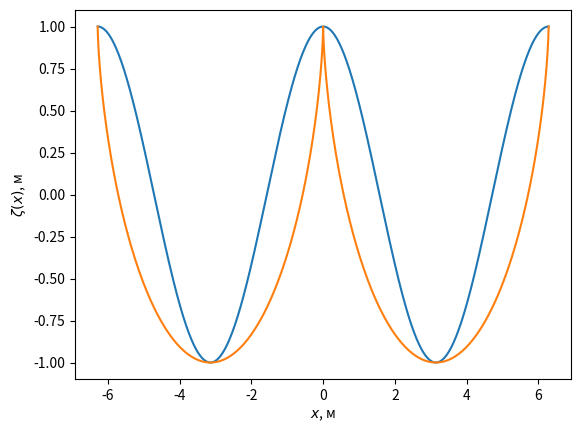
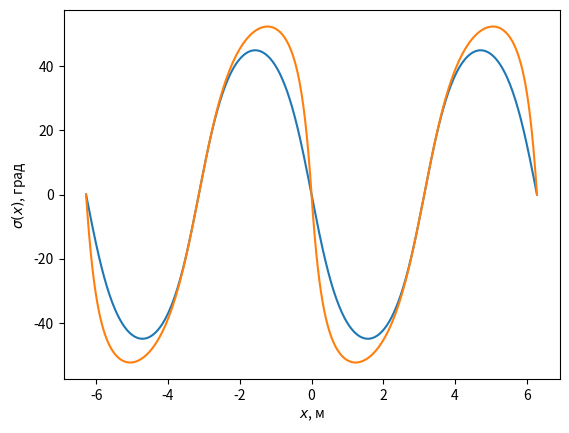
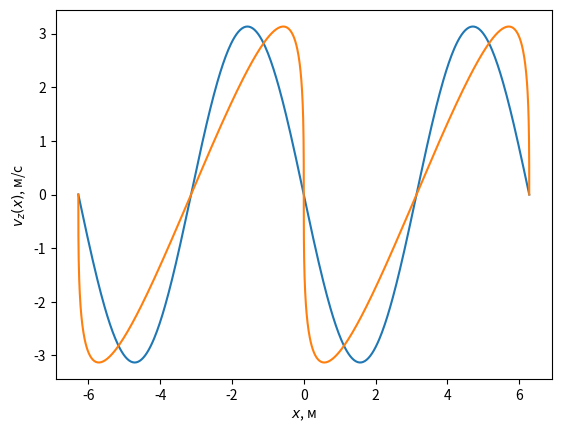
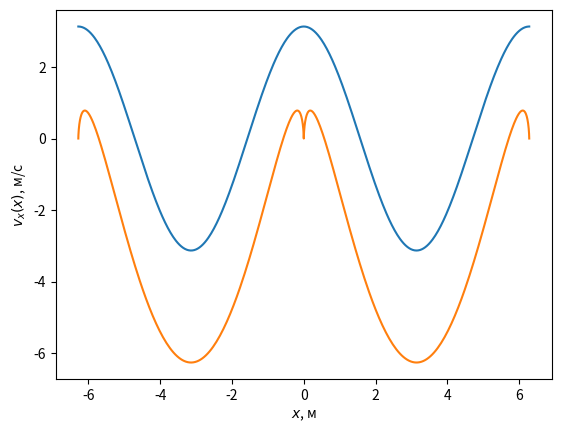
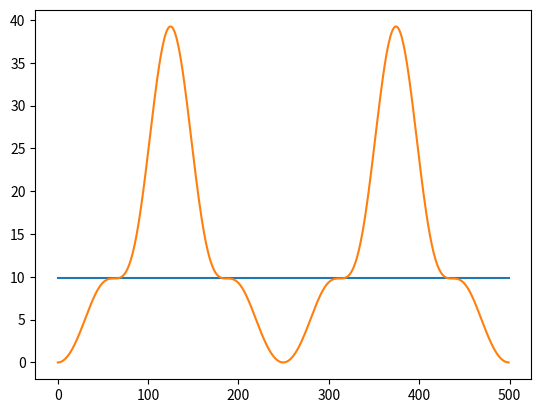

Write the Python code that produced these figures, in order.
import numpy as np
from numpy import exp
import matplotlib.pyplot as plt 

def dispersion(k):
    k = abs(k)
    return np.sqrt(9.81*k + 74e-6*k**3)


A = 1

k = 1

x = np.linspace(-2*np.pi, 2*np.pi, 500)
x0 = np.linspace(-2*np.pi, 2*np.pi, 500)
t = 0

kr = k*x*exp(1j*0)
w = dispersion(k)
e = A * exp(1j*kr)  * exp(1j*w*t)

surface = np.zeros((5, x.size))
# Высоты (z)
surface[0,:] =  +e.real
# Наклоны X (dz/dx)
surface[1,:] =  -e.imag * k.real
# Наклоны Y (dz/dy)
surface[2,:] =  -e.imag * k.imag
# Орбитальные скорости Vz (dz/dt)
surface[3,:] =  -e.imag * w

# Vh -- скорость частицы вдоль направления распространения ветра.
# см. [shuleykin], гл. 3, пар. 5 Энергия волн.
# Из ЗСЭ V_h^2 + V_z^2 = const

# Орбитальные скорости Vh
surface[4,:] += e.real * w 


fig1, ax1 = plt.subplots(ncols=1, nrows=1)
# ax1.set_title("Высоты")
ax1.plot(x, surface[0,:])
ax1.set_ylabel("$\\zeta(x)$, м")
ax1.set_xlabel("$x$, м")

fig2, ax2 = plt.subplots(ncols=1, nrows=1)
# ax2.set_title("Наклоны")
ax2.plot(x, np.rad2deg(np.arctan(surface[1,:])))
ax2.set_ylabel("$\\sigma(x)$, град")
ax2.set_xlabel("$x$, м")

fig3, ax3 = plt.subplots(ncols=1, nrows=1)
# ax3.set_title("Скорости Z")
ax3.plot(x, surface[3,:])
ax3.set_ylabel("$v_z(x)$, м/c")
ax3.set_xlabel("$x$, м")

fig4, ax4 = plt.subplots(ncols=1, nrows=1)
# ax4.set_title("Скорости X")
ax4.plot(x, surface[4,:])
ax4.set_ylabel("$v_x(x)$, м/c")
ax4.set_xlabel("$x$, м")

V1 = surface[3,:]**2 + surface[4,:]**2

# Поправка на наклоны заостренной поверхности
# Наклоны X dz/dx * dx/dx0


# ax[0,1].plot(x0, surface[1,:])
surface[1] *= 1 - e.real * (k.real * k.real)/abs(k)
# Наклоны Y dz/dy * dy/dy0 
surface[2] *= 1 - e.real * (k.imag * k.imag)/abs(k)
# Орбитальные скорости Vh dVh/dx * dx/dx0
surface[4] *= 1 - e.real * (k.real * k.real)/abs(k)


x -= e.imag * k.real/abs(k)
ax1.plot(x, surface[0,:])
# x += e.imag * k.real/abs(k)

ax2.plot(x, np.rad2deg(np.arctan(surface[1,:])))
ax3.plot(x, surface[3,:])
ax4.plot(x, surface[4,:])

V2 = surface[3,:]**2 + surface[4,:]**2

fig, ax = plt.subplots()
ax.plot(V1)
ax.plot(V2)

import matplotlib.backends.backend_pdf
pdf = matplotlib.backends.backend_pdf.PdfPages("cwm_demo.pdf")
for fig in [fig1, fig2, fig3, fig4]:
    pdf.savefig( fig , bbox_inches="tight")

pdf.close()
plt.show()